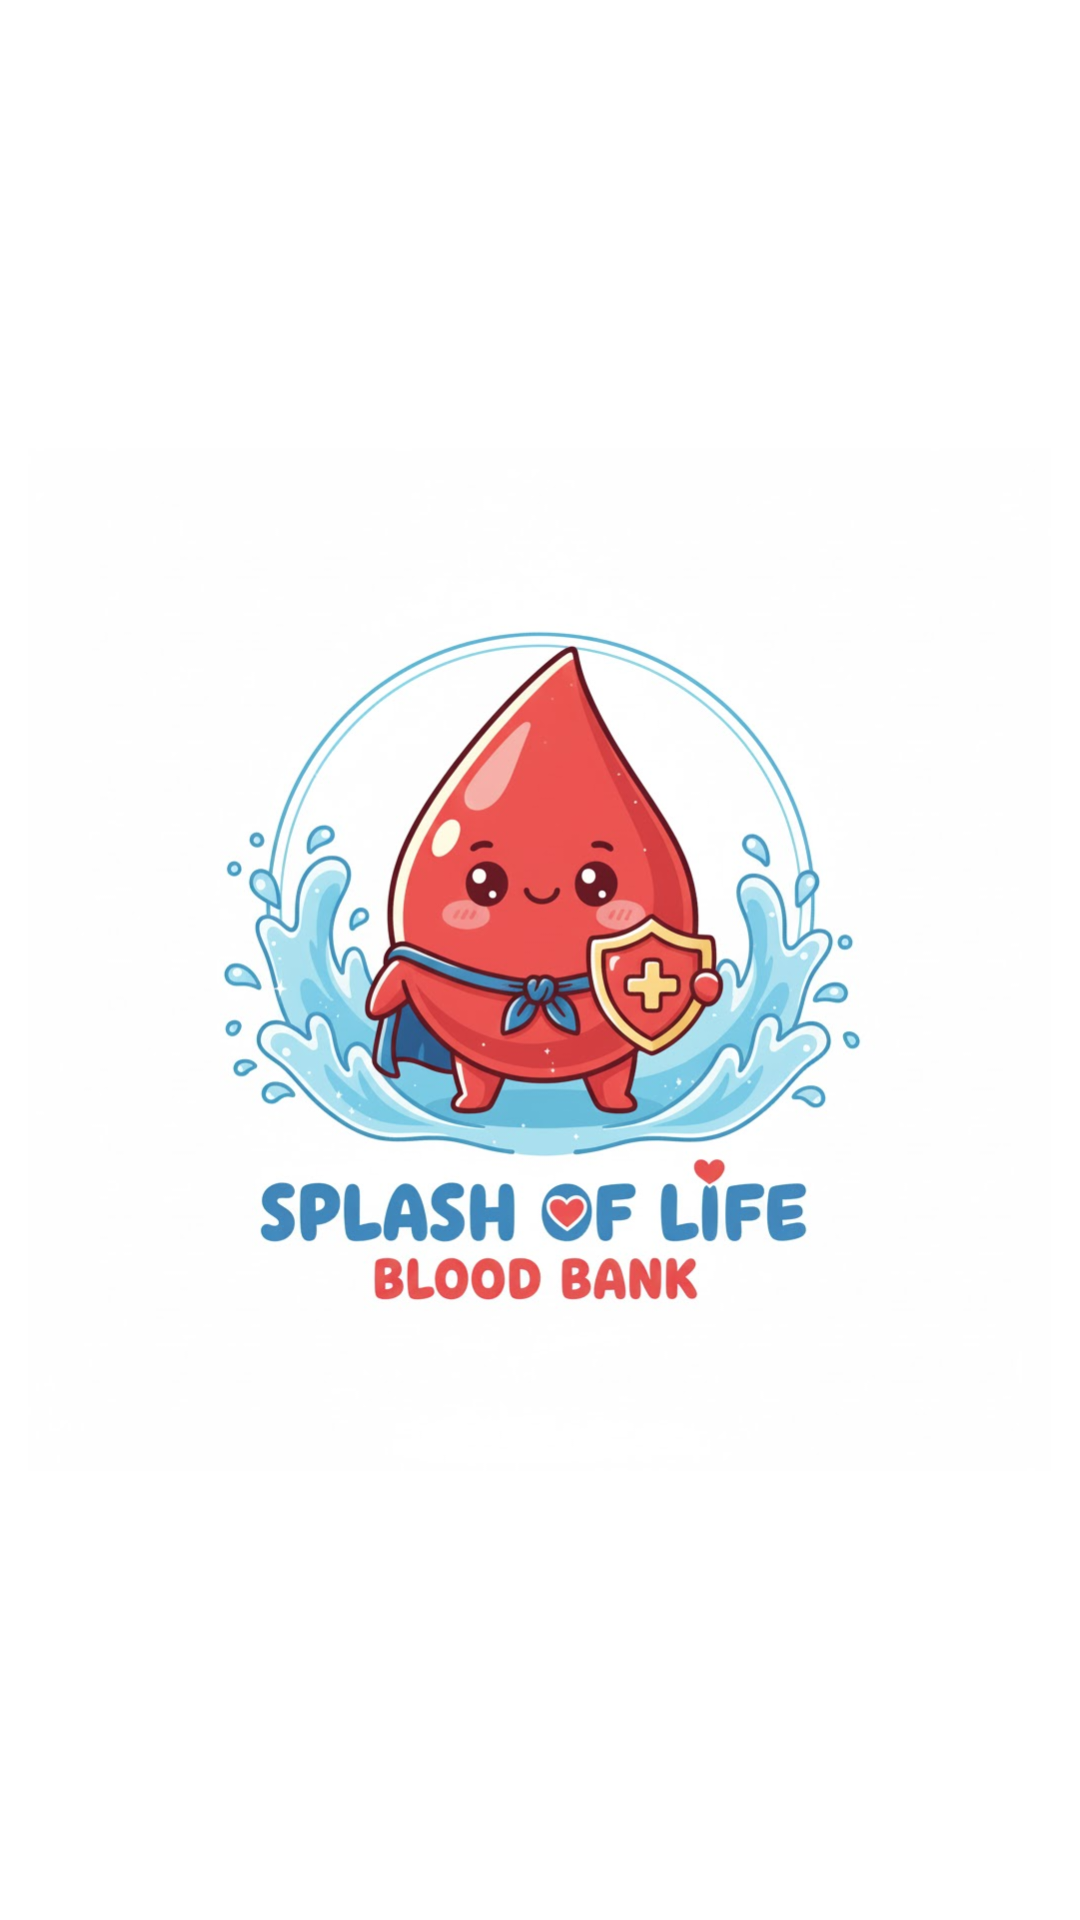

Layout XML and referenced resources for this Android screen:
<!-- AndroidManifest.xml: application theme Theme.AndroidProjectBloodBank -->
<!-- res/layout/activity_splash.xml -->
<?xml version="1.0" encoding="utf-8"?>

<RelativeLayout xmlns:android="http://schemas.android.com/apk/res/android"
    android:layout_width="match_parent"
    android:layout_height="match_parent"
    android:background="#FFFFFF">

    
    <ImageView
        android:id="@+id/logoImage"
        android:layout_width="341dp"
        android:layout_height="351dp"
        android:layout_centerInParent="true"
        android:contentDescription="Blood Bank Logo"
        android:src="@drawable/bloodbank_logo" />

    

</RelativeLayout>
<!-- resources referenced by this layout -->
<resources>
  <!-- drawable bloodbank_logo: png bitmap (drawable, 588614 bytes) -->
  <style name="Theme.AndroidProjectBloodBank" parent="Theme.Material3.DayNight.NoActionBar">
          <item name="colorPrimary">@color/red</item>
          <item name="colorSecondary">@color/dark_red</item>
          <item name="android:statusBarColor">?attr/colorPrimary</item>
      </style>
  <color name="red">#D32F2F</color>
  <color name="dark_red">#B71C1C</color>
</resources>
